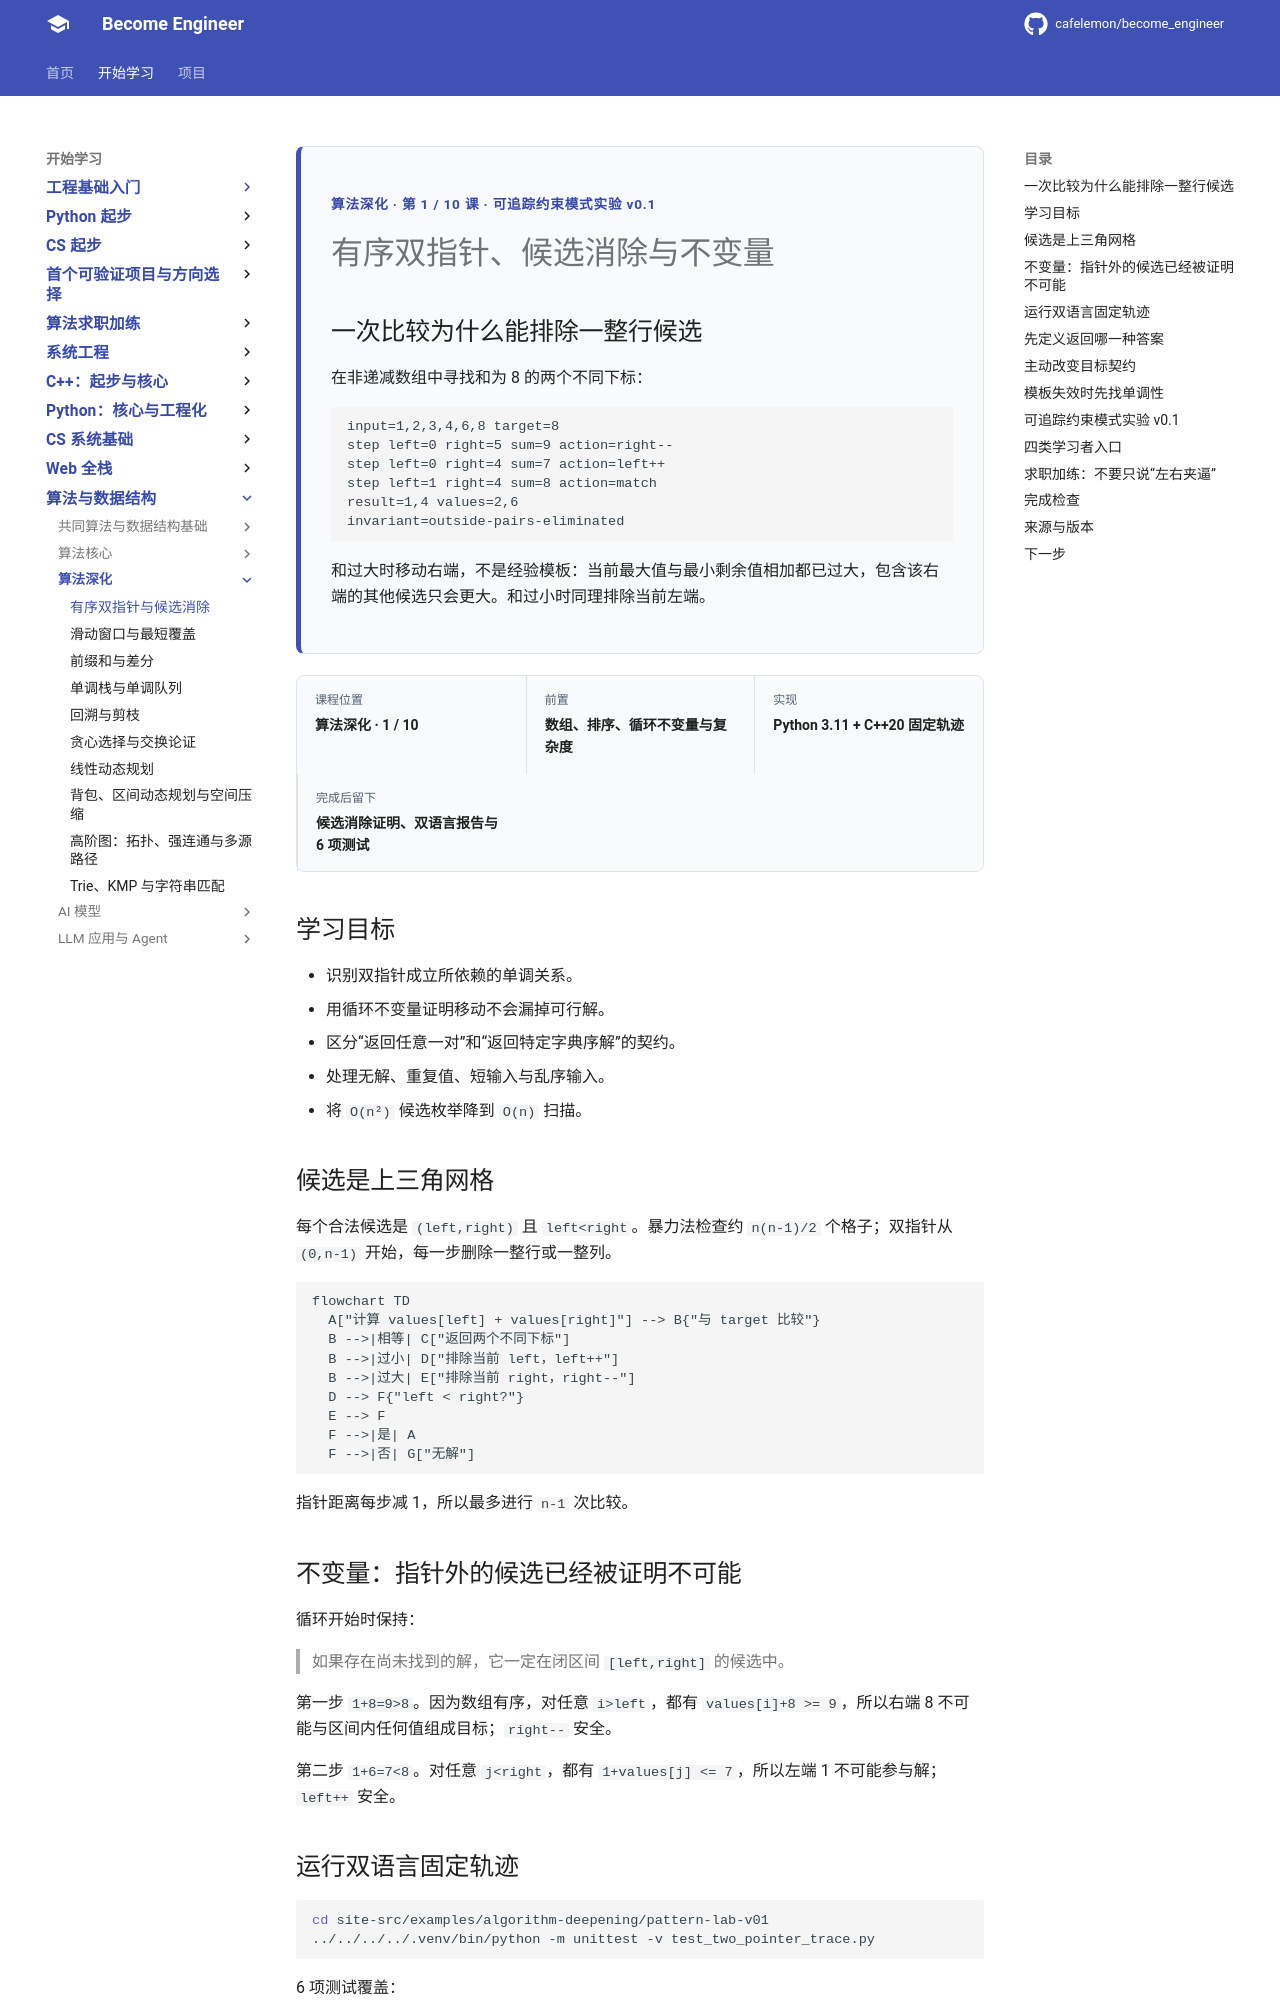

repository: cafelemon/become_engineer · page: learning-paths/algorithm-deepening/01-sorted-two-pointers-candidate-elimination-invariant/index.html · generator: mkdocs

<div class="be-tutor-mount" data-tutor-lesson="algorithm-deepening-01" aria-hidden="true"></div>

<section id="overview-two-pointers" class="be-page-hero be-lesson-hero" data-learning-context="overview-two-pointers" data-context-type="overview" markdown="1">

<span class="be-page-eyebrow">算法深化 · 第 1 / 10 课 · 可追踪约束模式实验 v0.1</span>

# 有序双指针、候选消除与不变量

## 一次比较为什么能排除一整行候选

在非递减数组中寻找和为 8 的两个不同下标：

```text
input=1,2,3,4,6,8 target=8
step left=0 right=5 sum=9 action=right--
step left=0 right=4 sum=7 action=left++
step left=1 right=4 sum=8 action=match
result=1,4 values=2,6
invariant=outside-pairs-eliminated
```

和过大时移动右端，不是经验模板：当前最大值与最小剩余值相加都已过大，包含该右端的其他候选只会更大。和过小时同理排除当前左端。

</section>

<div class="be-lesson-overview">
  <div><span>课程位置</span><strong>算法深化 · 1 / 10</strong></div>
  <div><span>前置</span><strong>数组、排序、循环不变量与复杂度</strong></div>
  <div><span>实现</span><strong>Python 3.11 + C++20 固定轨迹</strong></div>
  <div><span>完成后留下</span><strong>候选消除证明、双语言报告与 6 项测试</strong></div>
</div>

## 学习目标

- 识别双指针成立所依赖的单调关系。
- 用循环不变量证明移动不会漏掉可行解。
- 区分“返回任意一对”和“返回特定字典序解”的契约。
- 处理无解、重复值、短输入与乱序输入。
- 将 `O(n²)` 候选枚举降到 `O(n)` 扫描。

<section id="concept-candidate-grid" data-learning-context="concept-candidate-grid" data-context-type="concept" markdown="1">

## 候选是上三角网格

每个合法候选是 `(left,right)` 且 `left<right`。暴力法检查约 `n(n-1)/2` 个格子；双指针从 `(0,n-1)` 开始，每一步删除一整行或一整列。

```mermaid
flowchart TD
  A["计算 values[left] + values[right]"] --> B{"与 target 比较"}
  B -->|相等| C["返回两个不同下标"]
  B -->|过小| D["排除当前 left，left++"]
  B -->|过大| E["排除当前 right，right--"]
  D --> F{"left < right?"}
  E --> F
  F -->|是| A
  F -->|否| G["无解"]
```

指针距离每步减 1，所以最多进行 `n-1` 次比较。

</section>

<section id="example-elimination-proof" data-learning-context="example-elimination-proof" data-context-type="example" markdown="1">
